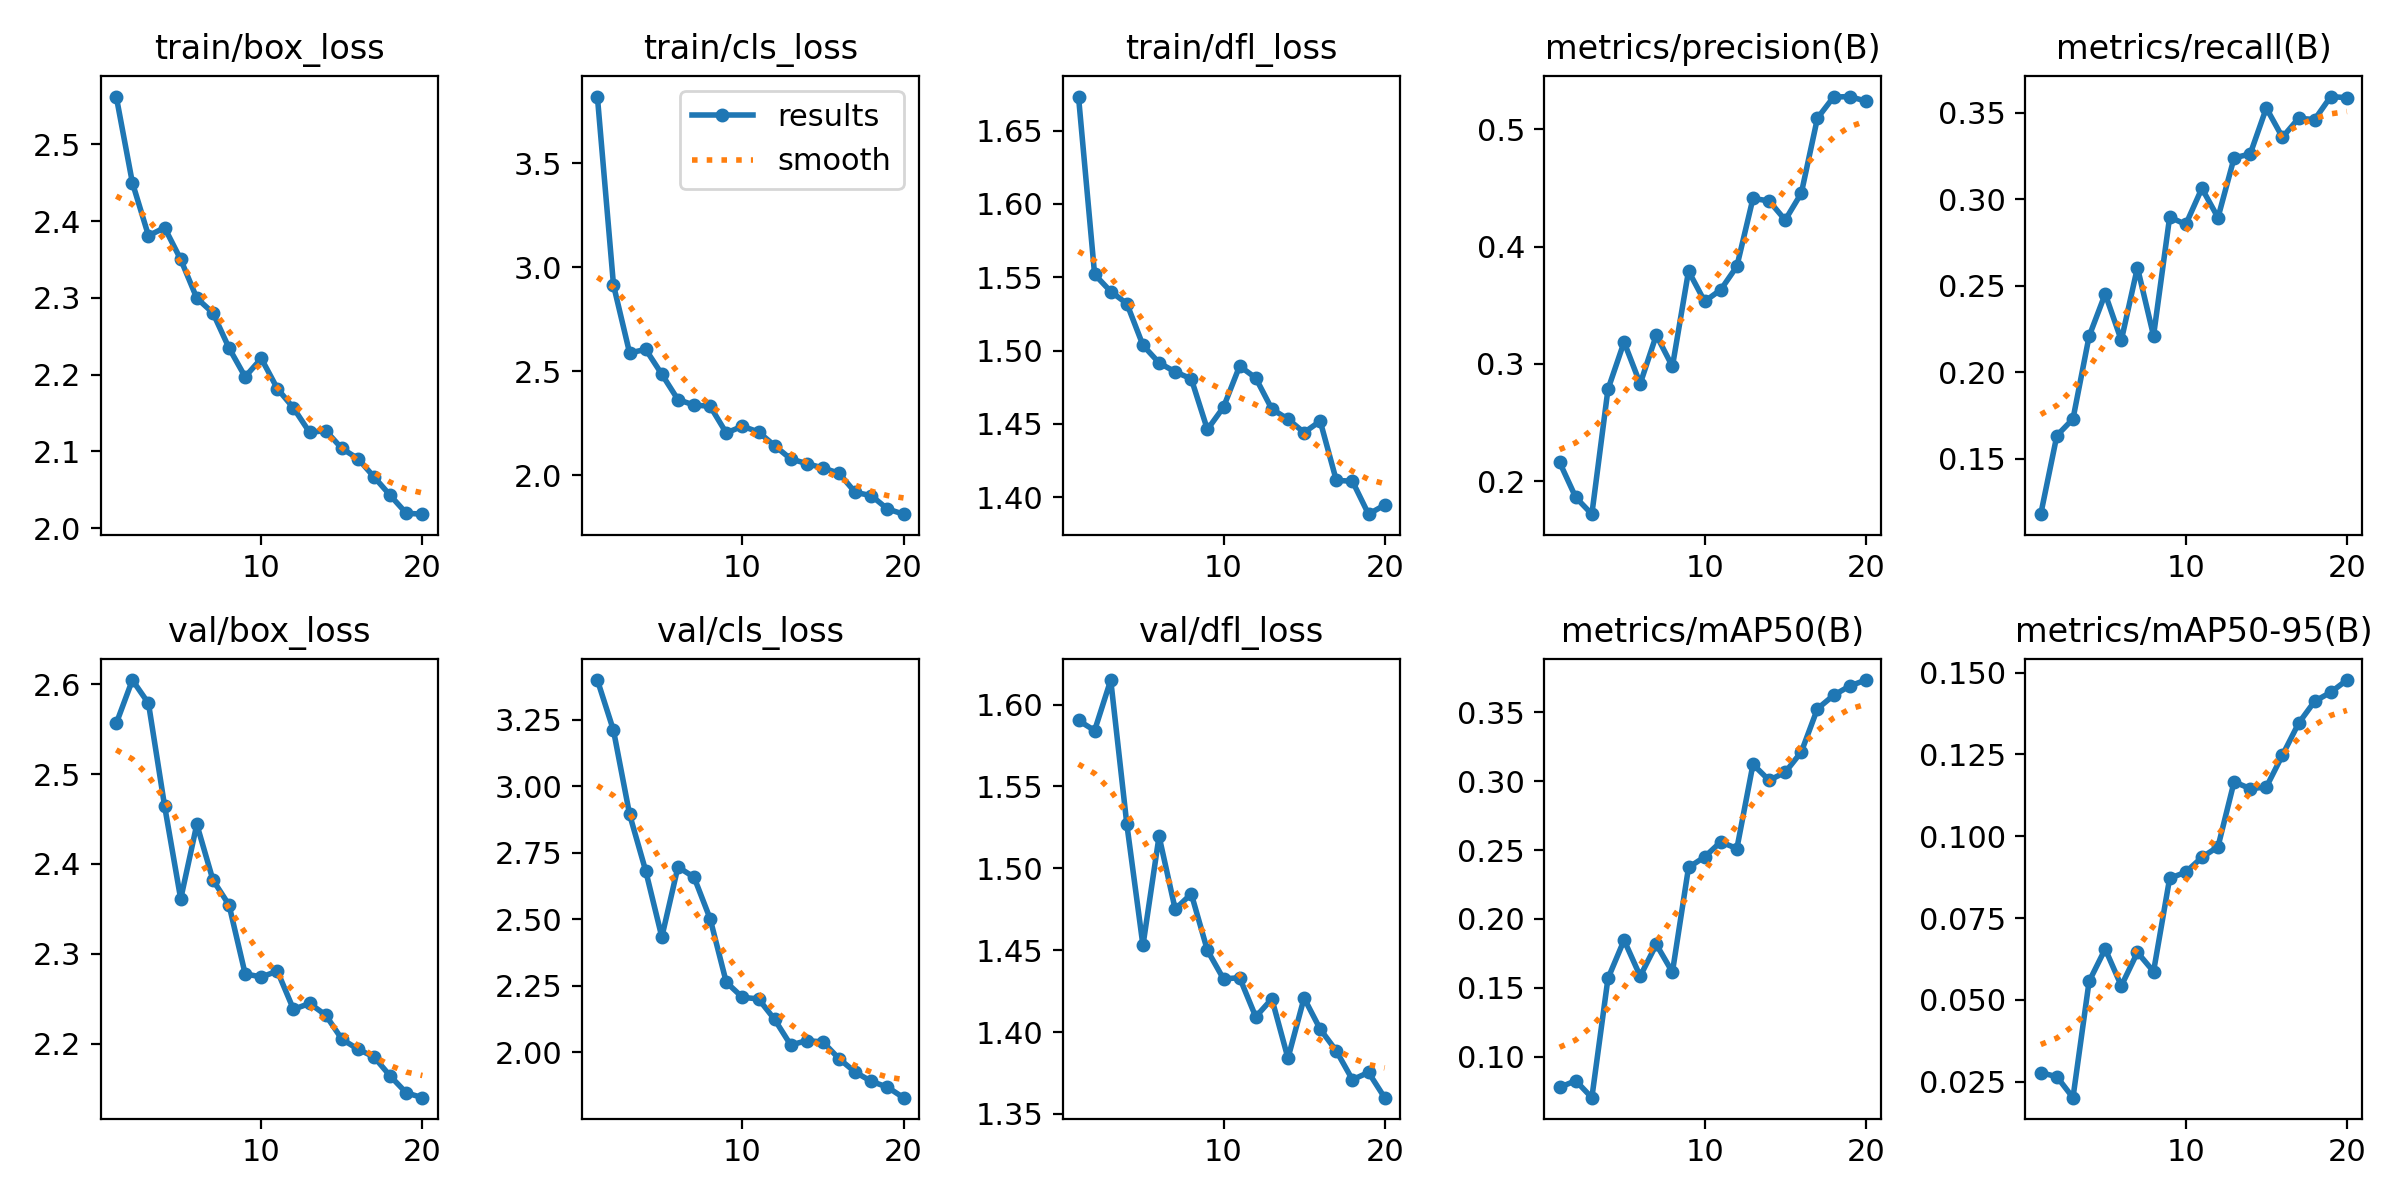

The file beside this chart, header and first rows:
epoch, time, train/box_loss, train/cls_loss, train/dfl_loss, metrics/precision(B), metrics/recall(B), metrics/mAP50(B), metrics/mAP50-95(B), val/box_loss, val/cls_loss, val/dfl_loss, lr/pg0, lr/pg1, lr/pg2
1, 46.22, 2.562, 3.821, 1.673, 0.216, 0.118, 0.0777, 0.02778, 2.556, 3.398, 1.59, 0.0006632, 0.0006632, 0.0006632
2, 92.31, 2.45, 2.915, 1.552, 0.1861, 0.1635, 0.0825, 0.02654, 2.604, 3.209, 1.584, 0.001264, 0.001264, 0.001264
3, 132.9, 2.381, 2.588, 1.54, 0.1718, 0.1731, 0.07018, 0.02013, 2.579, 2.894, 1.615, 0.001799, 0.001799, 0.001799
4, 172, 2.392, 2.605, 1.532, 0.2782, 0.2208, 0.1568, 0.05564, 2.465, 2.681, 1.527, 0.001703, 0.001703, 0.001703
5, 207.6, 2.35, 2.486, 1.504, 0.3186, 0.2454, 0.1846, 0.06556, 2.361, 2.433, 1.453, 0.001604, 0.001604, 0.001604
6, 242.8, 2.3, 2.363, 1.492, 0.283, 0.2185, 0.1585, 0.05429, 2.444, 2.696, 1.52, 0.001505, 0.001505, 0.001505
7, 280, 2.281, 2.337, 1.485, 0.3245, 0.2606, 0.1815, 0.06453, 2.382, 2.658, 1.475, 0.001406, 0.001406, 0.001406
8, 315.2, 2.235, 2.332, 1.481, 0.2978, 0.2212, 0.1614, 0.05866, 2.354, 2.501, 1.484, 0.001307, 0.001307, 0.001307
9, 350.5, 2.197, 2.203, 1.446, 0.3791, 0.2898, 0.2374, 0.08715, 2.278, 2.263, 1.45, 0.001208, 0.001208, 0.001208
10, 384.9, 2.221, 2.236, 1.461, 0.3532, 0.2855, 0.245, 0.08903, 2.274, 2.207, 1.432, 0.001109, 0.001109, 0.001109
11, 447, 2.182, 2.208, 1.489, 0.3632, 0.3064, 0.256, 0.09354, 2.281, 2.2, 1.433, 0.00101, 0.00101, 0.00101
12, 482.2, 2.157, 2.142, 1.481, 0.3831, 0.2895, 0.2511, 0.0968, 2.238, 2.124, 1.409, 0.000911, 0.000911, 0.000911
13, 518.2, 2.125, 2.078, 1.46, 0.441, 0.3239, 0.3123, 0.1166, 2.245, 2.027, 1.42, 0.000812, 0.000812, 0.000812
14, 557.3, 2.127, 2.056, 1.453, 0.4389, 0.3263, 0.3007, 0.1145, 2.232, 2.044, 1.384, 0.000713, 0.000713, 0.000713
15, 592.4, 2.104, 2.035, 1.444, 0.4226, 0.3528, 0.3065, 0.115, 2.205, 2.039, 1.421, 0.000614, 0.000614, 0.000614
16, 628, 2.091, 2.009, 1.452, 0.4455, 0.3359, 0.3213, 0.1248, 2.194, 1.976, 1.402, 0.000515, 0.000515, 0.000515
17, 664.5, 2.067, 1.918, 1.411, 0.5095, 0.3468, 0.3527, 0.1345, 2.185, 1.926, 1.389, 0.000416, 0.000416, 0.000416
18, 700.2, 2.043, 1.902, 1.411, 0.5275, 0.3462, 0.3624, 0.1412, 2.164, 1.891, 1.371, 0.000317, 0.000317, 0.000317
19, 735.9, 2.02, 1.838, 1.388, 0.5279, 0.3594, 0.3692, 0.144, 2.146, 1.869, 1.375, 0.000218, 0.000218, 0.000218
20, 771.9, 2.018, 1.813, 1.395, 0.5241, 0.3588, 0.3735, 0.1477, 2.14, 1.83, 1.36, 0.000119, 0.000119, 0.000119
